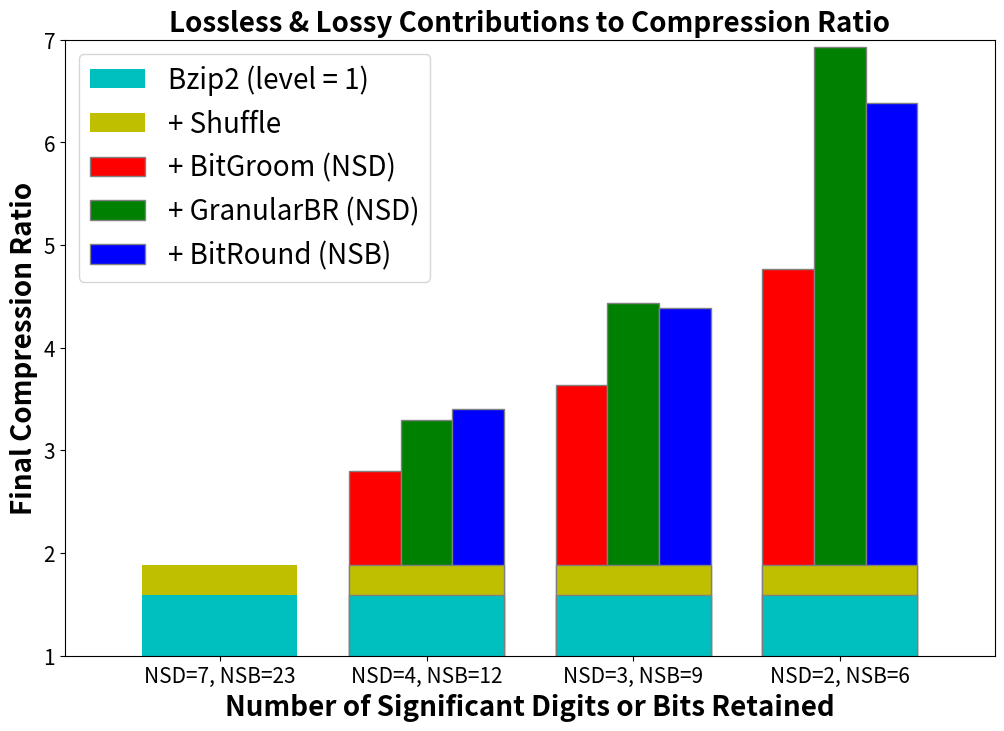

This figure's Python source:
# Purpose: Plot effects of lossy codecs on final compression ratio
# History: Created for E3SM Newsletter 20220428

import numpy as np
import matplotlib.pyplot as plt

# Bar width
barWidth=0.25
fgr=plt.subplots(figsize=(12,8))

# Bar bottom
bar_btm=0.0

# Bar height
dat_bz2=[1.59,1.59,1.59]
dat_shf=[1.88,1.88,1.88]

dat_bgr=[2.80,3.64,4.77]
dat_gbr=[3.30,4.44,6.93]
dat_btr=[3.40,4.39,6.38]

# Set bar positions on X-axis
br0=0.25
br1=1+np.arange(len(dat_bgr))
br2=[x+barWidth for x in br1]
br3=[x+barWidth for x in br2]

# Make plot
plt.bar(br0,dat_bz2,color='c',width=0.75,label='Bzip2 (level = 1)',bottom=bar_btm)
plt.bar(br0,dat_shf,color='y',width=0.75,label='+ Shuffle',bottom=bar_btm)
plt.bar(br0,dat_bz2,color='c',width=0.75,bottom=bar_btm)
plt.bar(br1,dat_bgr,color ='r',width=barWidth,edgecolor='grey',label='+ BitGroom (NSD)',bottom=bar_btm)
plt.bar(br2,dat_gbr,color ='g',width=barWidth,edgecolor='grey',label='+ GranularBR (NSD)',bottom=bar_btm)
plt.bar(br3,dat_btr,color ='b',width=barWidth,edgecolor='grey',label='+ BitRound (NSB)',bottom=bar_btm)
plt.bar(br1+barWidth,dat_shf,color='y',width=0.75,edgecolor='grey',bottom=bar_btm)
plt.bar(br1+barWidth,dat_bz2,color='c',width=0.75,edgecolor='grey',bottom=bar_btm)

# Decorate
plt.title('Lossless & Lossy Contributions to Compression Ratio',fontweight='bold',fontsize=20)
plt.xlabel('Number of Significant Digits or Bits Retained',fontweight='bold',fontsize=20)
plt.ylabel('Final Compression Ratio',fontweight='bold',fontsize=20)
plt.xticks([r+barWidth for r in range(1+len(dat_bgr))],['NSD=7, NSB=23','NSD=4, NSB=12','NSD=3, NSB=9','NSD=2, NSB=6'],fontsize=15)
plt.yticks(fontsize=15)

plt.legend(fontsize=20)
plt.axis([-.5, 4, 1, 7]) # works
plt.show()
